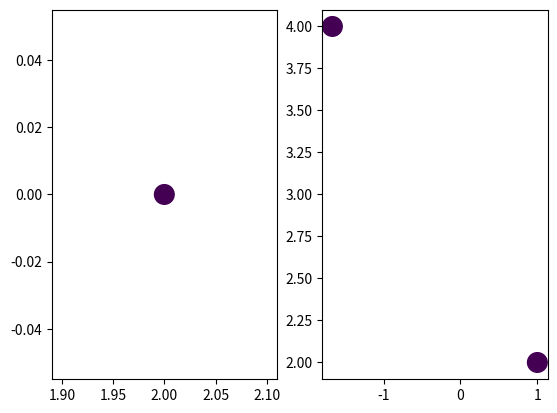

Write the Python code that produced this figure.
# Written by calculate-plot 0.1.0: this script draws the same figure with Matplotlib 3.11.2.
import locale

import matplotlib.pyplot as plt

# Text is shaped for the language of the locale: this is the one the figure was made with.
try:
    locale.setlocale(locale.LC_CTYPE, "C.UTF-8")
except locale.Error:
    locale.setlocale(locale.LC_CTYPE, "C")

fig, axs = plt.subplots(1, 2)
axs[0].scatter([float('-inf'), 2], [4, 0], c=[-4.388, 0.5], s=200)
axs[1].scatter([-1.666, -4.4, 1], [4, float('inf'), 2], c=[2.136, 3.426, 2.136], s=200)

if __name__ == "__main__":
    plt.show()
